Run: headless pygame with SDL's dummy video driver; simulated clock (each Clock.tick advances the game by its frame time, no real sleeping); random seed 0; keys injected as events and as key.get_pressed() state; no mouse input.
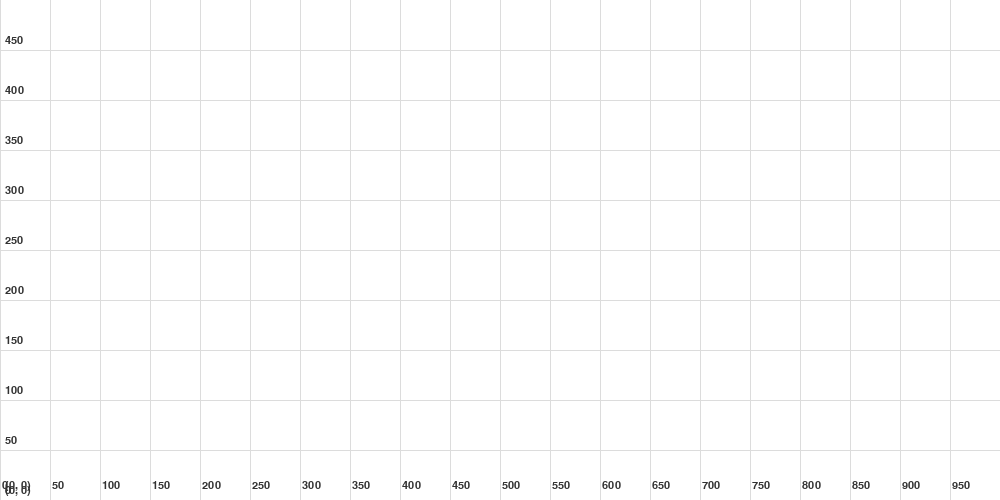
Frame 1 of 4 · flips 1–60 · no input
Frame 2 of 4 · flips 61–180 · tapped SPACE, RETURN · held RIGHT (→), D · screen unchanged from frame 1, image omitted
Frame 3 of 4 · flips 181–300 · held DOWN (↓), S · screen unchanged from frame 2, image omitted
Frame 4 of 4 · flips 301–420 · held LEFT (←), A, UP (↑), W · screen unchanged from frame 3, image omitted

The pygame program that drew these frames:

import abc
import math
from typing import Any

import pygame
from pygame import Surface


# ------------------------------------------------------------------------------------------------------------------
class RenderedObject(pygame.sprite.Sprite):
    image: Surface

    def __init__(self, id: str, image: Surface, x: float = 0, y: float = 0):
        """
        x, y are interpreted as WORLD coordinates with:
        - origin at bottom-left
        - x to the right
        - y upwards
        and (x, y) is the BOTTOM-LEFT position of the object.
        """
        super().__init__()
        self.id = id
        self.image = image
        self.rect = self.image.get_rect()

        # Convert bottom-left (x, y) in world coordinates to world TOP-LEFT
        # because the rect logically holds a top-left point.
        world_top_left_y = y + self.rect.height
        self.rect.topleft = (x, world_top_left_y)


class Rectangle(RenderedObject):
    def __init__(self, id: str, x: float, y: float, width: int, height: int, color=(255, 0, 0)):
        # Create an image (this sprite’s visible surface)
        image = pygame.Surface((width, height))
        image.fill(color)

        # Call the parent class with bottom-left coordinates
        super().__init__(id, image, x, y)


# ------------------------------------------------------------------------------------------------------------------
class BILBO_Game_Renderer:
    screen: Surface
    objects: dict[str, RenderedObject]
    clock: pygame.time.Clock

    screen_width: float = 1000
    screen_height: float = 500

    _exit: bool = False

    def __init__(self):
        pygame.init()
        self.screen = pygame.display.set_mode((self.screen_width, self.screen_height))
        pygame.display.set_caption("BILBO Game Renderer")
        self.clock = pygame.time.Clock()

        self.objects = {}

        # (world_x, world_y) of the LOWER-LEFT corner of the screen
        self.coordinate_position = (0, 0)  # default camera position

        # Example: rectangle at x=100, y=100
        rectangle1 = Rectangle("rectangle1", 2000, 100, 100, 30)
        self.add_object(rectangle1)

    # ------------------------------------------------------------------------------------------------------------------
    def start(self):
        self._task()

    # ------------------------------------------------------------------------------------------------------------------
    def add_object(self, obj: RenderedObject):
        if obj.id in self.objects:
            raise ValueError(f"Object with id {obj.id} already exists")
        self.objects[obj.id] = obj

    # ------------------------------------------------------------------------------------------------------------------
    def _task(self):
        while not self._exit:
            # --- handle events ---
            for event in pygame.event.get():
                if event.type == pygame.QUIT:
                    self._exit = True

            # --- render ---
            self.render()
            pygame.display.flip()
            self.clock.tick(60)

        pygame.quit()

    # ------------------------------------------------------------------------------------------------------------------
    def world_to_screen(self, x_world: float, y_world: float) -> tuple[float, float]:
        """
        Convert world coordinates (origin bottom-left, y up) to screen coordinates
        (origin top-left, y down), honoring self.coordinate_position as the
        world coordinate at the LOWER-LEFT of the screen.
        """
        cx, cy = self.coordinate_position
        screen_x = x_world - cx
        screen_y = self.screen_height - (y_world - cy)
        return screen_x, screen_y

    # ------------------------------------------------------------------------------------------------------------------
    def draw_coordinates(self):
        grid_spacing = 50  # distance in pixels/world units between grid lines

        # colors
        grid_color = (220, 220, 220)
        axis_color = (0, 0, 0)
        text_color = (50, 50, 50)

        font = pygame.font.SysFont(None, 16)

        # Screen dimensions
        width = self.screen_width
        height = self.screen_height

        cx, cy = self.coordinate_position
        world_x_min = cx
        world_x_max = cx + width
        world_y_min = cy
        world_y_max = cy + height

        # --- Axes (world x=0 and y=0) ---
        # Vertical y-axis at world x = 0 (if visible)
        if world_x_min <= 0 <= world_x_max:
            axis_screen_x, _ = self.world_to_screen(0, world_y_min)
            pygame.draw.line(self.screen, axis_color, (axis_screen_x, 0), (axis_screen_x, height), 1)
        else:
            axis_screen_x = None

        # Horizontal x-axis at world y = 0 (if visible)
        if world_y_min <= 0 <= world_y_max:
            _, axis_screen_y = self.world_to_screen(world_x_min, 0)
            pygame.draw.line(self.screen, axis_color, (0, axis_screen_y), (width, axis_screen_y), 1)
        else:
            axis_screen_y = None

        # Label the world origin (0, 0) if it's on screen
        if axis_screen_x is not None and axis_screen_y is not None:
            origin_label = font.render("(0, 0)", True, text_color)
            self.screen.blit(origin_label, (axis_screen_x + 5, axis_screen_y - 15))

        # Also label the bottom-left corner with its world coordinates
        bottom_left_label = font.render(f"({int(cx)}, {int(cy)})", True, text_color)
        # bottom-left of the screen is at (0, height); place label slightly above
        self.screen.blit(bottom_left_label, (5, height - 20))

        # --- Vertical grid lines + x labels (world x) ---
        # Start at the first multiple of grid_spacing >= world_x_min
        if grid_spacing > 0:
            first_x_world = math.ceil(world_x_min / grid_spacing) * grid_spacing
        else:
            first_x_world = world_x_min

        x_world = first_x_world
        while x_world < world_x_max:
            screen_x, _ = self.world_to_screen(x_world, world_y_min)

            # Vertical line from top to bottom
            pygame.draw.line(self.screen, grid_color, (screen_x, 0), (screen_x, height), 1)

            # World x coordinate label
            label = font.render(str(int(x_world)), True, text_color)
            # place label slightly above the bottom of the screen
            self.screen.blit(label, (screen_x + 2, height - 20))

            x_world += grid_spacing

        # --- Horizontal grid lines + y labels (world y) ---
        if grid_spacing > 0:
            first_y_world = math.ceil(world_y_min / grid_spacing) * grid_spacing
        else:
            first_y_world = world_y_min

        y_world = first_y_world
        while y_world < world_y_max:
            _, screen_y = self.world_to_screen(world_x_min, y_world)

            pygame.draw.line(self.screen, grid_color, (0, screen_y), (width, screen_y), 1)

            label = font.render(str(int(y_world)), True, text_color)
            # place label a bit to the right of the left edge, slightly above the line
            self.screen.blit(label, (5, screen_y - 15))

            y_world += grid_spacing

    # ------------------------------------------------------------------------------------------------------------------
    def draw_grid(self):
        self.draw_coordinates()

    # ------------------------------------------------------------------------------------------------------------------
    def render(self):
        self.screen.fill((255, 255, 255))

        # draw grid & coordinate labels first
        self.draw_grid()

        for obj in self.objects.values():
            # rect.topleft currently stores WORLD top-left coordinates (origin bottom-left, y up)
            world_x_top, world_y_top = obj.rect.topleft

            # Convert world → screen using camera/coordinate_position
            screen_x, screen_y = self.world_to_screen(world_x_top, world_y_top)

            # Move a copy of the rect to screen position
            draw_rect = obj.rect.copy()
            draw_rect.topleft = (int(screen_x), int(screen_y))

            self.screen.blit(obj.image, draw_rect)


if __name__ == "__main__":
    renderer = BILBO_Game_Renderer()
    renderer.start()
